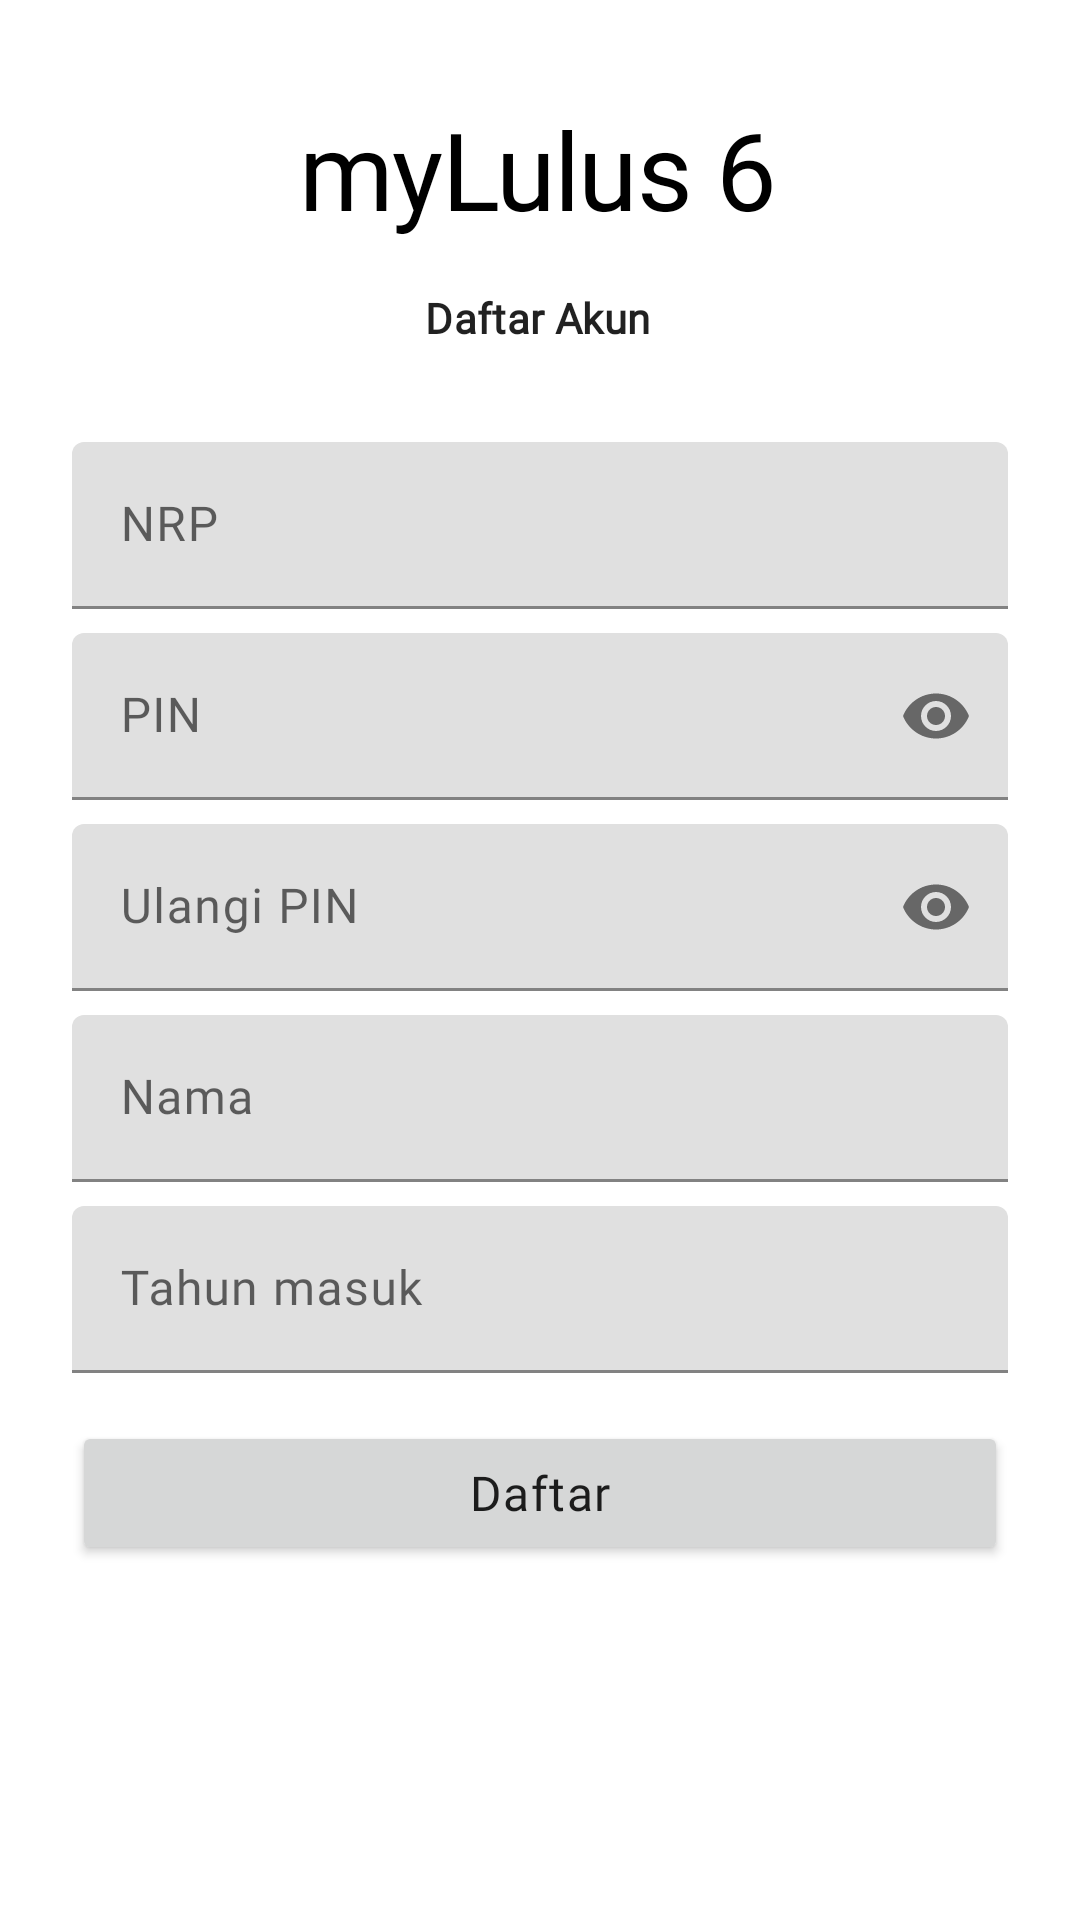

The Android layout XML behind this screen, and the referenced resources:
<!-- AndroidManifest.xml: application theme Theme.MyLulus06 -->
<!-- res/layout/activity_register.xml -->
<?xml version="1.0" encoding="utf-8"?>
<androidx.constraintlayout.widget.ConstraintLayout xmlns:android="http://schemas.android.com/apk/res/android"
    xmlns:app="http://schemas.android.com/apk/res-auto"
    xmlns:tools="http://schemas.android.com/tools"
    android:layout_width="match_parent"
    android:layout_height="match_parent"
    tools:context=".RegisterActivity">

    <TextView
        android:id="@+id/textViewTitle2"
        android:layout_width="wrap_content"
        android:layout_height="wrap_content"
        android:layout_marginStart="16dp"
        android:layout_marginTop="32dp"
        android:layout_marginEnd="16dp"
        android:fontFamily="@font/poppins_bold"
        android:text="myLulus 6"
        android:textAppearance="@style/heading1"
        android:textColor="#000000"
        android:textSize="36sp"
        app:layout_constraintEnd_toEndOf="parent"
        app:layout_constraintHorizontal_bias="0.497"
        app:layout_constraintStart_toStartOf="parent"
        app:layout_constraintTop_toTopOf="parent" />

    <TextView
        android:id="@+id/textViewBodyText2"
        android:layout_width="wrap_content"
        android:layout_height="wrap_content"
        android:layout_marginStart="16dp"
        android:layout_marginTop="16dp"
        android:layout_marginEnd="16dp"
        android:fontFamily="@font/poppins"
        android:text="Daftar Akun"
        android:textAppearance="@style/subtitle"
        app:layout_constraintEnd_toEndOf="parent"
        app:layout_constraintHorizontal_bias="0.497"
        app:layout_constraintStart_toStartOf="parent"
        app:layout_constraintTop_toBottomOf="@+id/textViewTitle2" />

    <com.google.android.material.textfield.TextInputLayout
        android:id="@+id/textLayoutAddNrp"
        android:layout_width="match_parent"
        android:layout_height="wrap_content"
        android:layout_marginStart="24dp"
        android:layout_marginTop="32dp"
        android:layout_marginEnd="24dp"
        android:hint="NRP"
        app:hintAnimationEnabled="true"
        app:hintEnabled="true"
        app:layout_constraintEnd_toEndOf="parent"
        app:layout_constraintStart_toStartOf="parent"
        app:layout_constraintTop_toBottomOf="@+id/textViewBodyText2">

        <com.google.android.material.textfield.TextInputEditText
            android:id="@+id/textAddNrp"
            android:layout_width="match_parent"
            android:layout_height="wrap_content"
            android:fontFamily="@font/poppins"
            android:inputType="number"
            android:textAppearance="@style/body" />
    </com.google.android.material.textfield.TextInputLayout>

    <com.google.android.material.textfield.TextInputLayout
        android:id="@+id/textLayoutAddPin"
        android:layout_width="match_parent"
        android:layout_height="wrap_content"
        android:layout_marginStart="24dp"
        android:layout_marginTop="8dp"
        android:layout_marginEnd="24dp"
        android:hint="PIN"
        app:endIconMode="password_toggle"
        app:hintEnabled="true"
        app:layout_constraintEnd_toEndOf="parent"
        app:layout_constraintStart_toStartOf="parent"
        app:layout_constraintTop_toBottomOf="@+id/textLayoutAddNrp">

        <com.google.android.material.textfield.TextInputEditText
            android:id="@+id/textAddPin"
            android:layout_width="match_parent"
            android:layout_height="wrap_content"
            android:fontFamily="@font/poppins"
            android:inputType="numberPassword"
            android:textAppearance="@style/body" />
    </com.google.android.material.textfield.TextInputLayout>

    <com.google.android.material.textfield.TextInputLayout
        android:id="@+id/textLayoutCheckPin"
        android:layout_width="match_parent"
        android:layout_height="wrap_content"
        android:layout_marginStart="24dp"
        android:layout_marginTop="8dp"
        android:layout_marginEnd="24dp"
        android:hint="Ulangi PIN"
        app:endIconMode="password_toggle"
        app:hintEnabled="true"
        app:layout_constraintEnd_toEndOf="parent"
        app:layout_constraintStart_toStartOf="parent"
        app:layout_constraintTop_toBottomOf="@+id/textLayoutAddPin">

        <com.google.android.material.textfield.TextInputEditText
            android:id="@+id/textCheckPin"
            android:layout_width="match_parent"
            android:layout_height="wrap_content"
            android:fontFamily="@font/poppins"
            android:inputType="numberPassword"
            android:textAppearance="@style/body" />
    </com.google.android.material.textfield.TextInputLayout>

    <com.google.android.material.textfield.TextInputLayout
        android:id="@+id/textLayputAddNama"
        android:layout_width="match_parent"
        android:layout_height="wrap_content"
        android:layout_marginStart="24dp"
        android:layout_marginTop="8dp"
        android:layout_marginEnd="24dp"
        android:hint="Nama"
        app:hintEnabled="true"
        app:layout_constraintEnd_toEndOf="parent"
        app:layout_constraintStart_toStartOf="parent"
        app:layout_constraintTop_toBottomOf="@+id/textLayoutCheckPin">

        <com.google.android.material.textfield.TextInputEditText
            android:id="@+id/textAddNama"
            android:layout_width="match_parent"
            android:layout_height="wrap_content"
            android:fontFamily="@font/poppins"
            android:textAppearance="@style/body" />
    </com.google.android.material.textfield.TextInputLayout>

    <com.google.android.material.textfield.TextInputLayout
        android:id="@+id/textLayoutAddTahun"
        android:layout_width="match_parent"
        android:layout_height="wrap_content"
        android:layout_marginStart="24dp"
        android:layout_marginTop="8dp"
        android:layout_marginEnd="24dp"
        android:hint="Tahun masuk"
        app:hintEnabled="true"
        app:layout_constraintEnd_toEndOf="parent"
        app:layout_constraintStart_toStartOf="parent"
        app:layout_constraintTop_toBottomOf="@+id/textLayputAddNama">

        <com.google.android.material.textfield.TextInputEditText
            android:id="@+id/textAddTahun"
            android:layout_width="match_parent"
            android:layout_height="wrap_content"
            android:fontFamily="@font/poppins"
            android:inputType="number"
            android:textAppearance="@style/body" />
    </com.google.android.material.textfield.TextInputLayout>

    <Button
        android:id="@+id/buttonRegister"
        android:layout_width="0dp"
        android:layout_height="wrap_content"
        android:layout_marginStart="24dp"
        android:layout_marginTop="16dp"
        android:layout_marginEnd="24dp"
        android:fontFamily="@font/poppins"
        android:text="Daftar"
        android:textAppearance="@style/body"
        app:layout_constraintEnd_toEndOf="parent"
        app:layout_constraintStart_toStartOf="parent"
        app:layout_constraintTop_toBottomOf="@+id/textLayoutAddTahun" />
</androidx.constraintlayout.widget.ConstraintLayout>
<!-- resources referenced by this layout -->
<resources>
  <style name="body" parent="TextAppearance.MaterialComponents.Body1">
          <item name="fontFamily">@font/poppins</item>
          <item name="android:textSize">16sp</item>
      </style>
  <style name="heading1" parent="TextAppearance.MaterialComponents.Headline1">
          <item name="fontFamily">@font/poppins_bold</item>
          <item name="android:textSize">48sp</item>
      </style>
  <style name="subtitle" parent="TextAppearance.MaterialComponents.Subtitle1">
          <item name="fontFamily">@font/poppins</item>
          <item name="android:textStyle">bold</item>
          <item name="android:textSize">14sp</item>
      </style>
  <style name="Theme.MyLulus06" parent="Theme.MaterialComponents.DayNight.NoActionBar">
          
          <item name="colorPrimary">@color/red_custom</item>
          <item name="colorPrimaryVariant">@color/red_custom</item>
          <item name="colorOnPrimary">@color/white</item>
          
          <item name="colorSecondary">@color/red_custom2</item>
          <item name="colorSecondaryVariant">@color/red_custom2</item>
          <item name="colorOnSecondary">@color/white</item>
          
          <item name="android:statusBarColor" tools:targetApi="l">?attr/colorPrimaryVariant</item>
          
          <item name="android:colorBackground">@color/white</item>
      </style>
  <color name="red_custom">#9C0107</color>
  <color name="white">#FFFFFFFF</color>
  <color name="red_custom2">#8C2419</color>
</resources>
